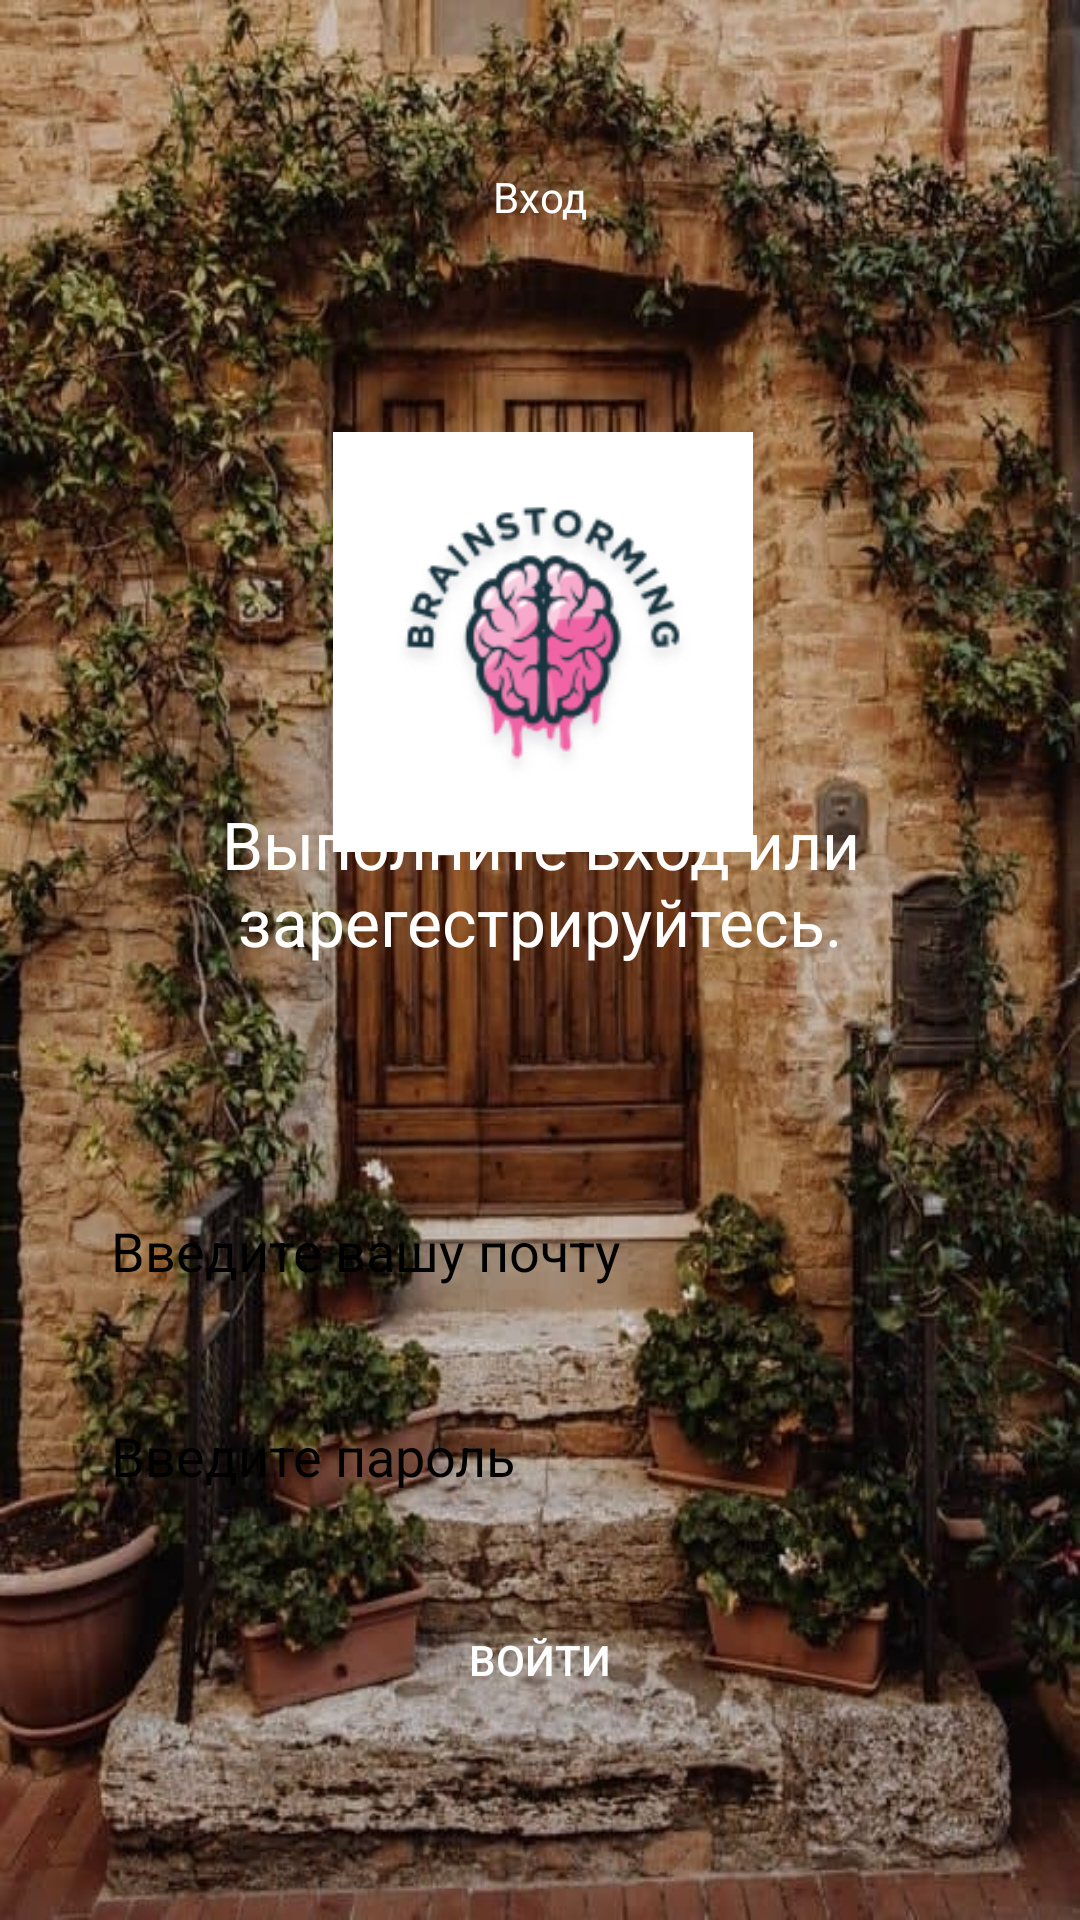

Write the Android layout XML for this screen, with the resource values it uses.
<!-- AndroidManifest.xml: application theme Theme.Android11 -->
<!-- res/layout/activity_main.xml -->
<?xml version="1.0" encoding="utf-8"?>
<androidx.constraintlayout.widget.ConstraintLayout xmlns:android="http://schemas.android.com/apk/res/android"
    xmlns:app="http://schemas.android.com/apk/res-auto"
    xmlns:tools="http://schemas.android.com/tools"
    android:layout_width="match_parent"
    android:layout_height="match_parent"
    tools:context=".MainActivity">

    <ImageView
        android:id="@+id/main_background0"
        android:layout_width="match_parent"
        android:layout_height="match_parent"
        android:src="@drawable/back_main_img"
        android:scaleType="fitXY"/>
    <View
        android:id="@+id/btn_brain"
        android:layout_width="140dp"
        android:layout_height="140dp"
        app:layout_constraintTop_toTopOf="parent"
        app:layout_constraintStart_toStartOf="parent"
        app:layout_constraintEnd_toEndOf="parent"
        android:background="@color/white"
        android:layout_marginTop="144dp"
        android:layout_marginStart="118dp"
        android:layout_marginEnd="116dp"
        android:layout_marginBottom="527dp"
        />
    <ImageView
        android:layout_width="107dp"
        android:layout_height="98dp"
        app:layout_constraintStart_toStartOf="parent"
        app:layout_constraintEnd_toEndOf="parent"
        app:layout_constraintTop_toTopOf="parent"
        android:layout_marginBottom="548dp"
        android:layout_marginTop="165dp"
        android:layout_marginStart="134dp"
        android:layout_marginEnd="132dp"
        android:src="@drawable/brainstorming"
        />
    <TextView
        android:id="@+id/title"
        android:layout_width="wrap_content"
        android:layout_height="wrap_content"
        app:layout_constraintTop_toTopOf="parent"
        app:layout_constraintStart_toStartOf="parent"
        app:layout_constraintEnd_toEndOf="parent"
        android:text="@string/title"
        android:textSize="@dimen/title_text_size"
        android:textColor="@color/white"
        android:layout_marginTop="56dp"
        android:textStyle="normal"

        />
    <TextView
        android:id="@+id/text_welcome"
        android:layout_width="wrap_content"
        android:layout_height="wrap_content"
        app:layout_constraintTop_toTopOf="parent"
        app:layout_constraintStart_toStartOf="parent"
        app:layout_constraintEnd_toEndOf="parent"
        app:layout_constraintBottom_toBottomOf="parent"
        android:text="@string/text_welcome"
        android:textSize="28sp"
        android:textColor="@color/white"
        android:layout_marginTop="342dp"
        android:layout_marginStart="25dp"
        android:layout_marginEnd="25dp"
        android:layout_marginBottom="435dp"
        android:textStyle="bold"
        />
    <TextView
        android:id="@+id/text_description"
        android:layout_width="wrap_content"
        android:layout_height="wrap_content"
        app:layout_constraintTop_toBottomOf="@id/text_welcome"
        app:layout_constraintStart_toStartOf="parent"
        app:layout_constraintEnd_toEndOf="parent"
        android:text="@string/description"
        android:textSize="22sp"
        android:textColor="@color/white"
        android:layout_marginTop="12dp"
        android:layout_marginBottom="379dp"
        android:layout_marginHorizontal="25dp"
        android:textStyle="normal"
        android:textAlignment="center"
        />
<EditText
android:id="@+id/login_et"
    android:layout_width="match_parent"
    android:layout_height="wrap_content"
    app:layout_constraintTop_toBottomOf="@id/text_description"
    android:layout_marginHorizontal="25dp"
    android:layout_marginTop="71dp"
    android:layout_marginStart="25dp"
    android:layout_marginEnd="25dp"
    android:layout_marginBottom="258dp"
    android:textSize="18sp"
    android:hint="@string/login"
    android:textColorHint="@color/black"
    android:background="@drawable/edit_back"
    android:padding="12dp"
    android:textColor="@color/black"

    />
    <EditText
        android:id="@+id/password_et"
        android:layout_width="match_parent"
        android:layout_height="wrap_content"
        app:layout_constraintTop_toBottomOf="@id/login_et"
        android:layout_marginHorizontal="25dp"
        android:layout_marginTop="20dp"
        android:layout_marginStart="25dp"
        android:layout_marginEnd="25dp"
        android:layout_marginBottom="188dp"
        android:textSize="18sp"
        android:hint="@string/password"
        android:textColorHint="@color/black"
        android:background="@drawable/edit_back"
        android:padding="12dp"
        android:textColor="@color/black"
        />
<Button
    android:id="@+id/main_btn"
    android:layout_width="match_parent"
    android:layout_height="wrap_content"
    app:layout_constraintTop_toBottomOf="@id/password_et"
    android:layout_marginHorizontal="25dp"
    android:layout_marginTop="20dp"
 android:layout_marginBottom="118dp"
    android:onClick="click"
    android:background="@drawable/btn_back"
    android:text="Войти"
    android:textColor="@color/white"
    />
    <TextView
        android:id="@+id/forgot_password"
        android:layout_width="wrap_content"
        android:layout_height="wrap_content"
        app:layout_constraintTop_toBottomOf="@id/main_btn"
        app:layout_constraintStart_toStartOf="parent"
        app:layout_constraintEnd_toEndOf="parent"
        android:layout_marginTop="20dp"
        android:layout_marginEnd="270dp"
        android:layout_marginStart="110dp"
        android:layout_marginBottom="78dp"
        android:text="@string/forgot_password"
        android:textSize="20sp"
        android:textColor="@color/white"
        />
    <TextView
        android:id="@+id/click_text"
        android:layout_width="wrap_content"
        android:layout_height="wrap_content"
        app:layout_constraintTop_toBottomOf="@id/main_btn"
        app:layout_constraintStart_toStartOf="parent"
        app:layout_constraintEnd_toEndOf="parent"
        android:layout_marginTop="20dp"
        android:layout_marginEnd="110dp"
        android:layout_marginStart="280dp"
        android:layout_marginBottom="78dp"
        android:text="@string/click_text"
        android:textSize="20sp"
        android:textColor="@color/orange"
        />


</androidx.constraintlayout.widget.ConstraintLayout>
<!-- resources referenced by this layout -->
<resources>
  <color name="black">#FF000000</color>
  <color name="orange">#B76E00</color>
  <color name="white">#FFFFFFFF</color>
  <!-- drawable back_main_img: jpg bitmap (drawable-v24, 118763 bytes) -->
  <!-- drawable brainstorming: png bitmap (drawable-v24, 20553 bytes) -->
  <string name="click_text">Нажми сюда.</string>
  <string name="description">Выполните вход или зарегестрируйтесь.</string>
  <string name="forgot_password">Забыли пароль?</string>
  <string name="login">Введите вашу почту</string>
  <string name="password">Введите пароль</string>
  <string name="text_welcome">Добро пожаловать! </string>
  <string name="title">Вход</string>
  <style name="Theme.Android11" parent="Theme.MaterialComponents.NoActionBar.Bridge">
          
          <item name="colorPrimary">@color/purple_500</item>
          <item name="colorPrimaryVariant">@color/purple_700</item>
          <item name="colorOnPrimary">@color/white</item>
          
          <item name="colorSecondary">@color/teal_200</item>
          <item name="colorSecondaryVariant">@color/teal_700</item>
          <item name="colorOnSecondary">@color/black</item>
          
          <item name="android:statusBarColor" tools:targetApi="l">?attr/colorPrimaryVariant</item>
          
      </style>
  <color name="purple_500">#FF6200EE</color>
  <color name="purple_700">#FF3700B3</color>
  <color name="teal_200">#FF03DAC5</color>
  <color name="teal_700">#FF018786</color>
</resources>
